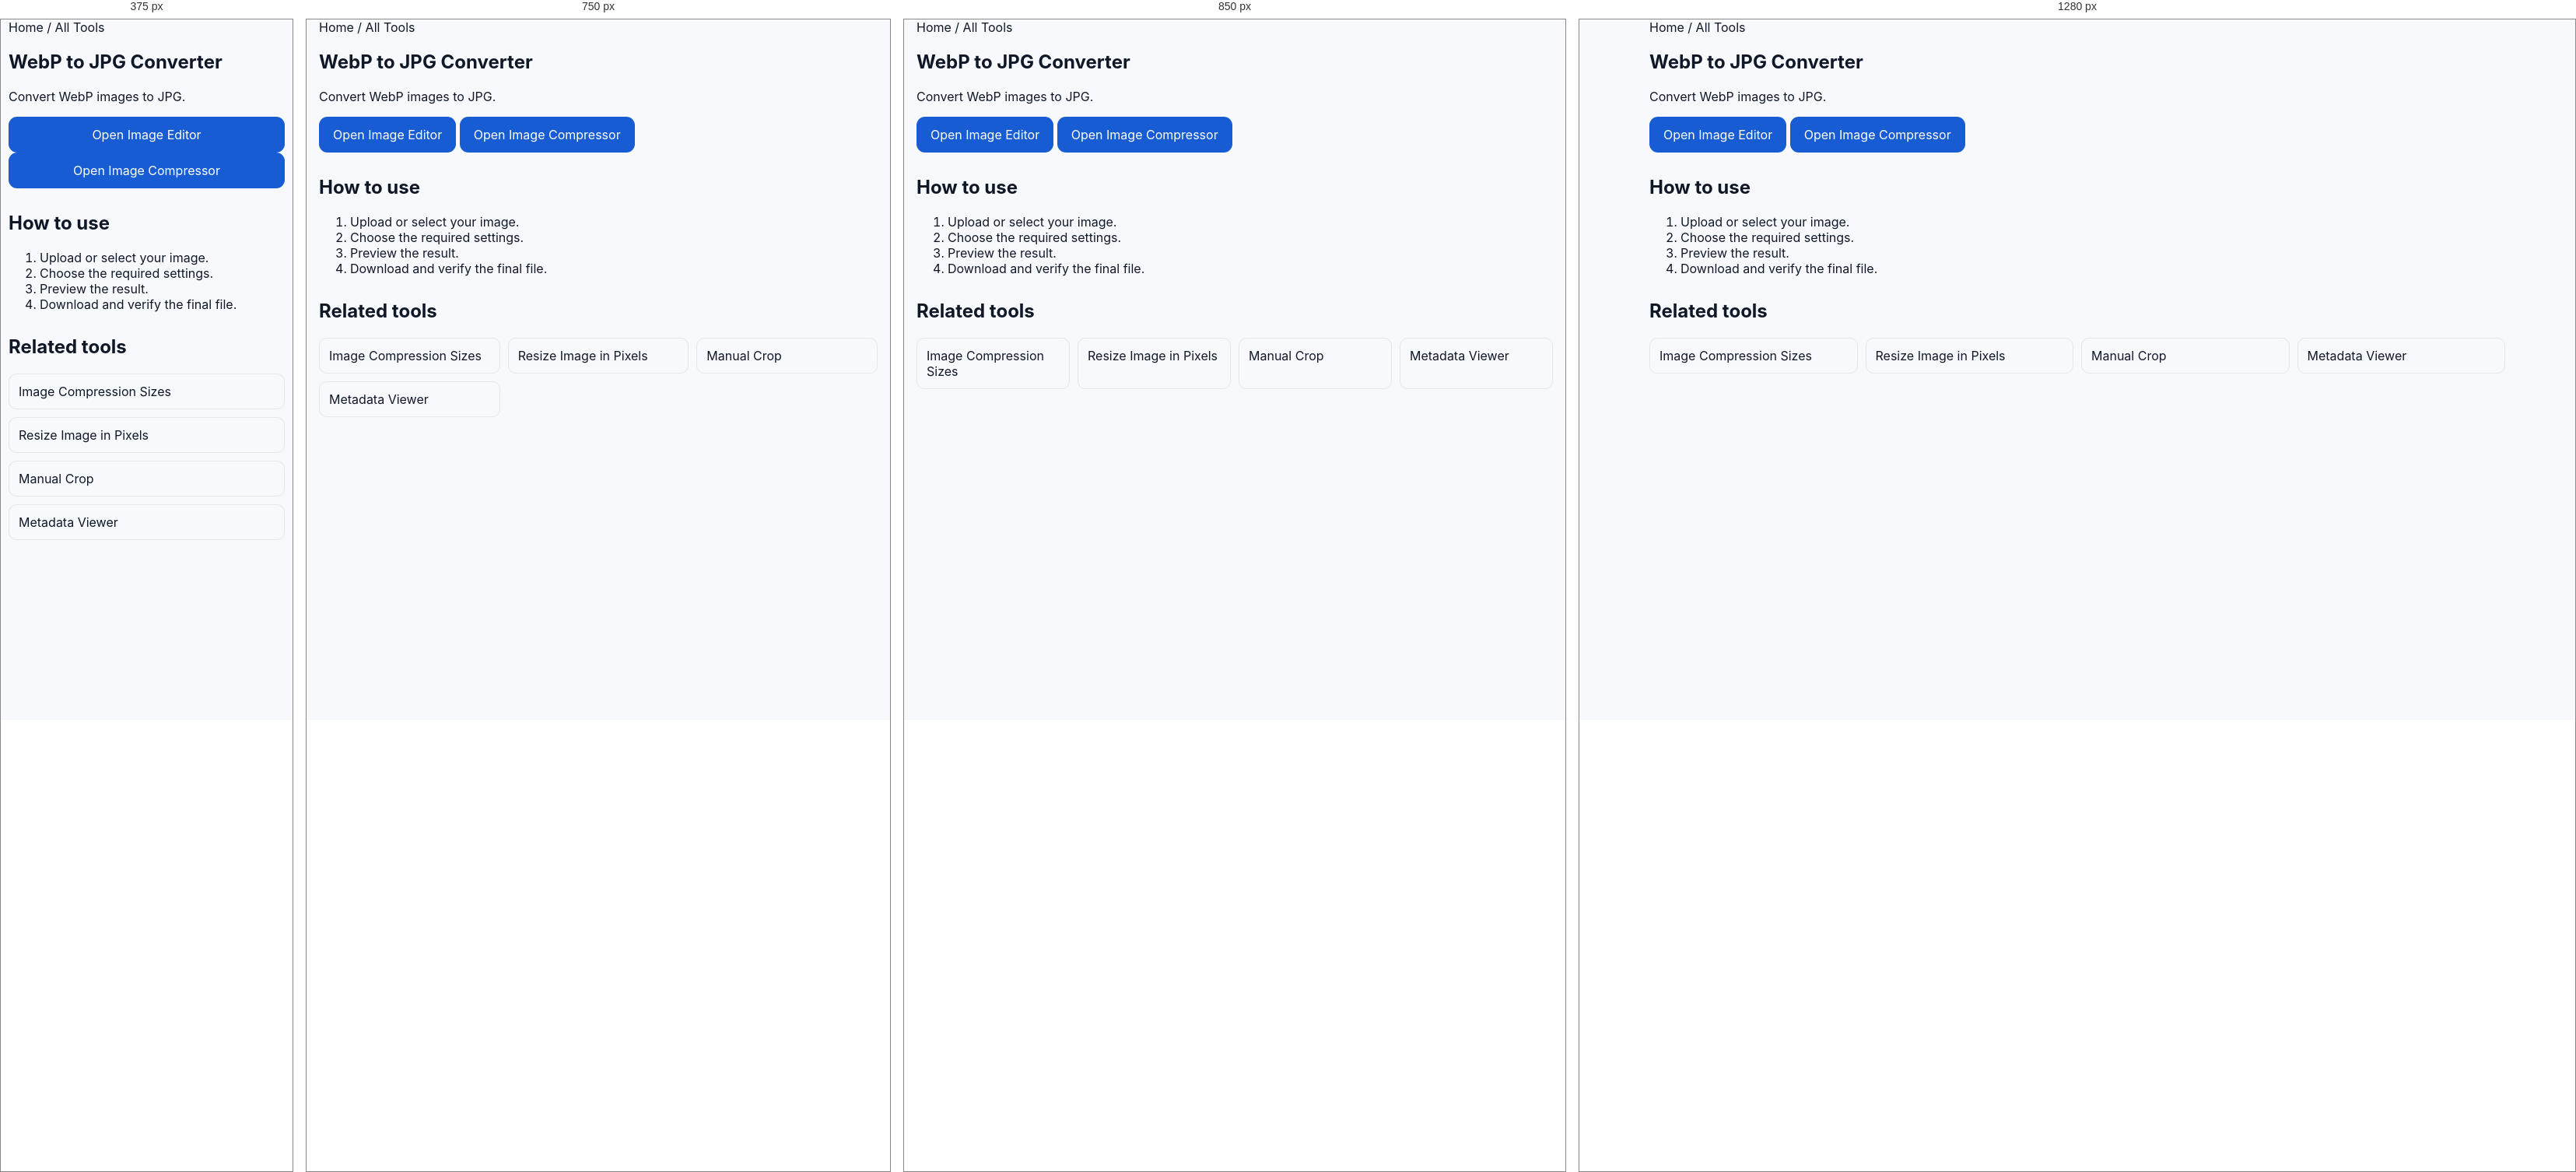
Rendered at 375 px, 750 px, 850 px and 1280 px, left to right.

<!-- file: index.html -->
<!doctype html><html lang="en"><head><meta charset="utf-8"><meta name="viewport" content="width=device-width,initial-scale=1"><title>WebP to JPG Converter | FormTools</title><meta name="description" content="Convert WebP images to JPG."><link rel="canonical" href="https://formtools.in/webp-to-jpg/"><link rel="stylesheet" href="/assets/style.css"><link rel="stylesheet" href="/assets/production.css"><link rel="stylesheet" href="/assets/seo-content.css"><script type="application/ld+json">{"@context": "https://schema.org", "@type": "WebApplication", "name": "WebP to JPG Converter", "url": "https://formtools.in/webp-to-jpg/", "description": "Convert WebP images to JPG.", "applicationCategory": "UtilitiesApplication", "offers": {"@type": "Offer", "price": "0", "priceCurrency": "USD"}}</script></head><body><main><section class="container"><nav><a href="/">Home</a> / <a href="/all-tools/">All Tools</a></nav><h1>WebP to JPG Converter</h1><p>Convert WebP images to JPG.</p><div class="ft-card"><p><a class="btn" href="/social-media-dp-maker/">Open Image Editor</a> <a class="btn" href="/image-compression-sizes/">Open Image Compressor</a></p></div><section class="ft-seo"><h2>How to use</h2><ol><li>Upload or select your image.</li><li>Choose the required settings.</li><li>Preview the result.</li><li>Download and verify the final file.</li></ol><h2>Related tools</h2><div class="ft-related"><a href="/image-compression-sizes/">Image Compression Sizes</a><a href="/resize-image-in-pixels/">Resize Image in Pixels</a><a href="/crop-image-manually/">Manual Crop</a><a href="/photo-metadata-viewer/">Metadata Viewer</a></div></section></section></main>
<style>
.ft-smart-panel{margin:16px 0;padding:16px;border:1px solid #e5e7eb;border-radius:16px;background:#fff;box-shadow:0 6px 24px rgba(0,0,0,.06)}
.ft-spec-title{font-weight:700;margin-bottom:10px}.ft-spec-grid{display:grid;grid-template-columns:1fr 1fr;gap:8px;font-size:14px}.ft-spec-grid span{color:#64748b}.ft-spec-grid b{text-align:right}
@media(max-width:700px){.ft-smart-panel{padding:12px;border-radius:12px}.ft-spec-grid{font-size:13px}}
</style>

<script>
(function(){
"use strict";
const $=(s,r=document)=>r.querySelector(s), $$=(s,r=document)=>Array.from(r.querySelectorAll(s));
function text(v){return v==null?"":String(v);}
function ensure(id,html,after){
  if(document.getElementById(id)) return document.getElementById(id);
  const n=document.createElement("section"); n.id=id; n.className="ft-smart-panel"; n.innerHTML=html;
  (after?after.parentElement:document.querySelector("main")||document.body).appendChild(n); return n;
}
function sync(){
  const kb=$("#targetKB")||$("#target-kb")||$('input[name*="kb" i]');
  const dpi=$("#dpi")||$('select[name*="dpi" i]')||$('input[name*="dpi" i]');
  const unit=$("#unit")||$('select[name*="unit" i]');
  const w=$("#width")||$('input[name*="width" i]');
  const h=$("#height")||$('input[name*="height" i]');
  const btn=$("[data-compress]")||$(".compress-btn")||$('button[id*="compress" i]');
  if(btn&&kb){btn.textContent="Compress to "+(kb.value||kb.textContent||"Target")+" KB";}
  const spec=$("#ft-live-spec")||ensure("ft-live-spec",
    '<div class="ft-spec-title">Live Photo Specifications</div><div class="ft-spec-grid"><span>Width</span><b data-s="w">—</b><span>Height</span><b data-s="h">—</b><span>Unit</span><b data-s="unit">—</b><span>DPI</span><b data-s="dpi">—</b><span>Target</span><b data-s="kb">—</b></div>');
  if(spec){
    $('[data-s="w"]',spec).textContent=w?.value||"—";
    $('[data-s="h"]',spec).textContent=h?.value||"—";
    $('[data-s="unit"]',spec).textContent=unit?.value||"—";
    $('[data-s="dpi"]',spec).textContent=dpi?.value||"—";
    $('[data-s="kb"]',spec).textContent=kb?.value?kb.value+" KB":"—";
  }
}
document.addEventListener("input",sync); document.addEventListener("change",sync); window.addEventListener("load",sync); sync();
})();
</script>
</body></html>

/* @media block from style.css */
@media(max-width:900px){.grid4{grid-template-columns:repeat(2,1fr)}.grid3{grid-template-columns:1fr 1fr}.trust{grid-template-columns:1fr 1fr}.footer-grid{grid-template-columns:1fr 1fr}.nav{display:none}}

/* @media block from style.css */
@media(max-width:600px){.container{width:min(100% - 22px,1180px)}.hero{padding:52px 0 42px}.hero h1{letter-spacing:-2px}.searchbar{flex-direction:column}.searchbar .btn{width:100%}.grid4,.grid3,.trust,.controls,.preview{grid-template-columns:1fr}.section{padding:40px 0}.section-head{display:block}.view{display:inline-block;margin-top:10px}}

/* @media block from style.css */
@media(max-width:900px){.tool-layout{grid-template-columns:1fr}.related-tools{position:static}.advanced-controls{grid-template-columns:repeat(2,minmax(0,1fr))}}

/* @media block from style.css */
@media(max-width:560px){.advanced-controls{grid-template-columns:1fr}.advanced-controls .field.wide{grid-column:auto}.tool-layout{gap:14px}.related-tools{padding:15px}}

/* @media block from style.css */
@media(max-width:900px){
  .tool-layout{grid-template-columns:1fr}
  .related-tools{position:static}
}

/* @media block from style.css */
@media(max-width:700px){.compare-grid,.compare-info{grid-template-columns:1fr}}

/* @media block from style.css */
@media(max-width:800px){.upload-detail-card{grid-template-columns:1fr 1fr}}

/* @media block from style.css */
@media(max-width:500px){.upload-detail-card{grid-template-columns:1fr}}

/* @media block from style.css */
@media(max-width:800px){.compare-card{grid-template-columns:1fr}}

/* @media block from production.css */
@media(max-width:640px){.container{width:calc(100% - 20px)}.tool-row{display:grid;grid-template-columns:1fr}.tool-row>*{width:100%}.dropzone{padding:22px 12px}.btn{width:100%}table{display:block;overflow-x:auto;white-space:nowrap}}

/* @media block from seo-content.css */
@media(max-width:640px){.ft-seo{padding:0}.ft-related{grid-template-columns:1fr}}